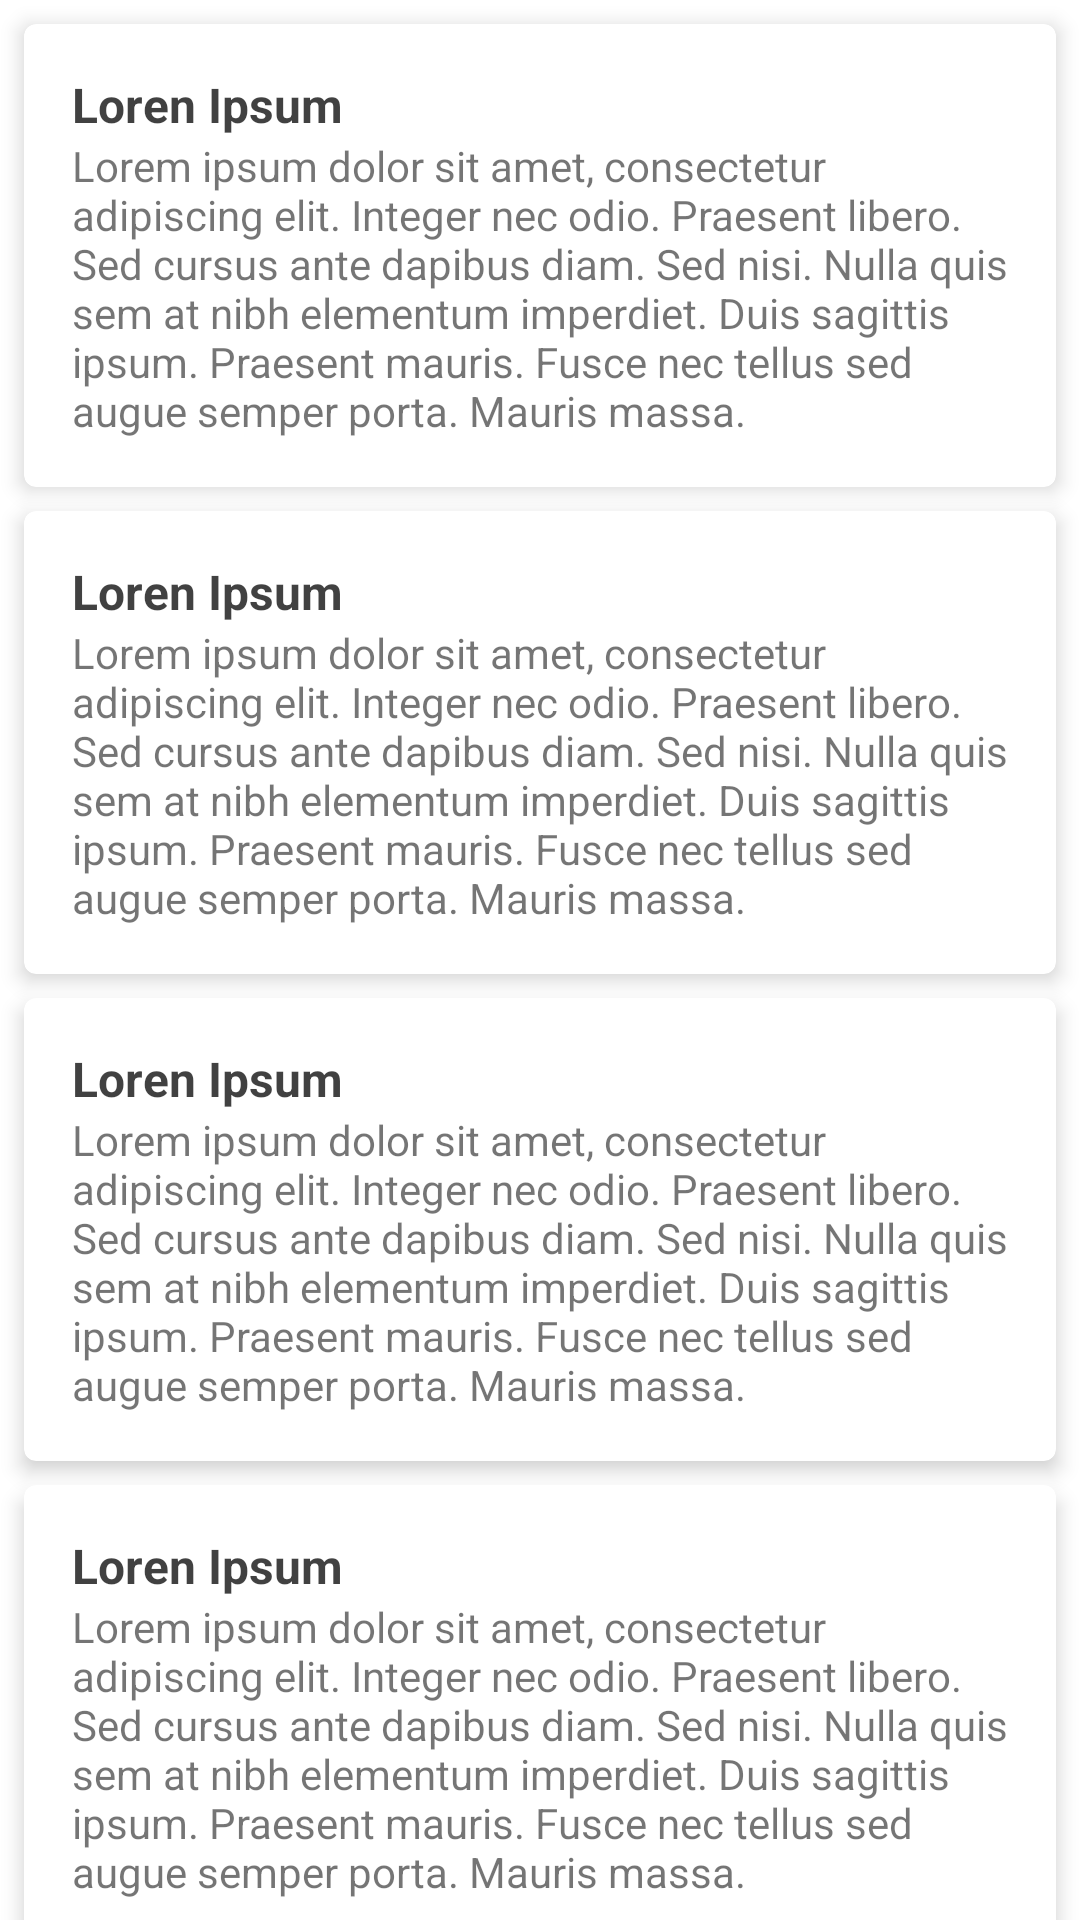

Reconstruct the res/layout file that produces this screen, plus the resources it refers to.
<!-- AndroidManifest.xml: application theme Theme.Wikipedia -->
<!-- res/layout/fragment_test.xml -->
<?xml version="1.0" encoding="utf-8"?>
<androidx.core.widget.NestedScrollView xmlns:android="http://schemas.android.com/apk/res/android"
    android:layout_width="match_parent"
    android:layout_height="match_parent">

    <LinearLayout
        android:layout_width="match_parent"
        android:layout_height="wrap_content"
        android:orientation="vertical"
        android:paddingBottom="12dp">
        <include layout="@layout/item_test"/>
        <include layout="@layout/item_test"/>
        <include layout="@layout/item_test"/>
        <include layout="@layout/item_test"/>
        <include layout="@layout/item_test"/>



    </LinearLayout>

</androidx.core.widget.NestedScrollView>
<!-- res/layout/item_test.xml (included above) -->
<?xml version="1.0" encoding="utf-8"?>
<com.google.android.material.card.MaterialCardView xmlns:android="http://schemas.android.com/apk/res/android"
    xmlns:app="http://schemas.android.com/apk/res-auto"
    android:layout_width="match_parent"
    android:layout_height="wrap_content"
    android:layout_marginTop="8dp"
    android:layout_marginEnd="8dp"
    android:layout_marginStart="8dp"
    app:cardCornerRadius="4dp"
    app:cardElevation="4dp"
    android:clickable="true">

    <LinearLayout
        android:layout_width="match_parent"
        android:layout_height="wrap_content"
        android:orientation="vertical"
        android:padding="16dp">

        <TextView
            android:layout_width="wrap_content"
            android:layout_height="wrap_content"
            android:text="Loren Ipsum"
            android:textColor="@color/black_light"
            android:textSize="16sp"
            android:textStyle="bold" />

        <TextView
            android:layout_width="wrap_content"
            android:layout_height="wrap_content"
            android:text="Lorem ipsum dolor sit amet, consectetur adipiscing elit. Integer nec odio. Praesent libero. Sed cursus ante dapibus diam. Sed nisi. Nulla quis sem at nibh elementum imperdiet. Duis sagittis ipsum. Praesent mauris. Fusce nec tellus sed augue semper porta. Mauris massa. " />

    </LinearLayout>

</com.google.android.material.card.MaterialCardView>
<!-- resources referenced by this layout -->
<resources>
  <color name="black_light">#BE000000</color>
  <style name="Theme.Wikipedia" parent="Theme.MaterialComponents.DayNight.NoActionBar">
          
          <item name="colorPrimary">@color/blue</item>
          <item name="colorPrimaryVariant">@color/blue</item>
          <item name="colorOnPrimary">@color/white</item>
          
          <item name="colorSecondary">@color/orange</item>
          <item name="colorSecondaryVariant">@color/orange</item>
          <item name="colorOnSecondary">@color/white</item>
          
          <item name="android:statusBarColor" tools:targetApi="l">?attr/colorPrimaryVariant</item>
          
          <item name="fontFamily">@font/primary_regular</item>
          <item name="popupMenuStyle">@style/Widget.App.PopupMenu</item>
  
          <item name="windowNoTitle">true</item>
  
      </style>
  <color name="blue">#03A9F4</color>
  <color name="white">#FFFFFFFF</color>
  <color name="orange">#FF7043</color>
  <style name="Widget.App.PopupMenu" parent="Widget.MaterialComponents.PopupMenu">
          <item name="android:popupBackground">@color/white</item>
      </style>
</resources>
